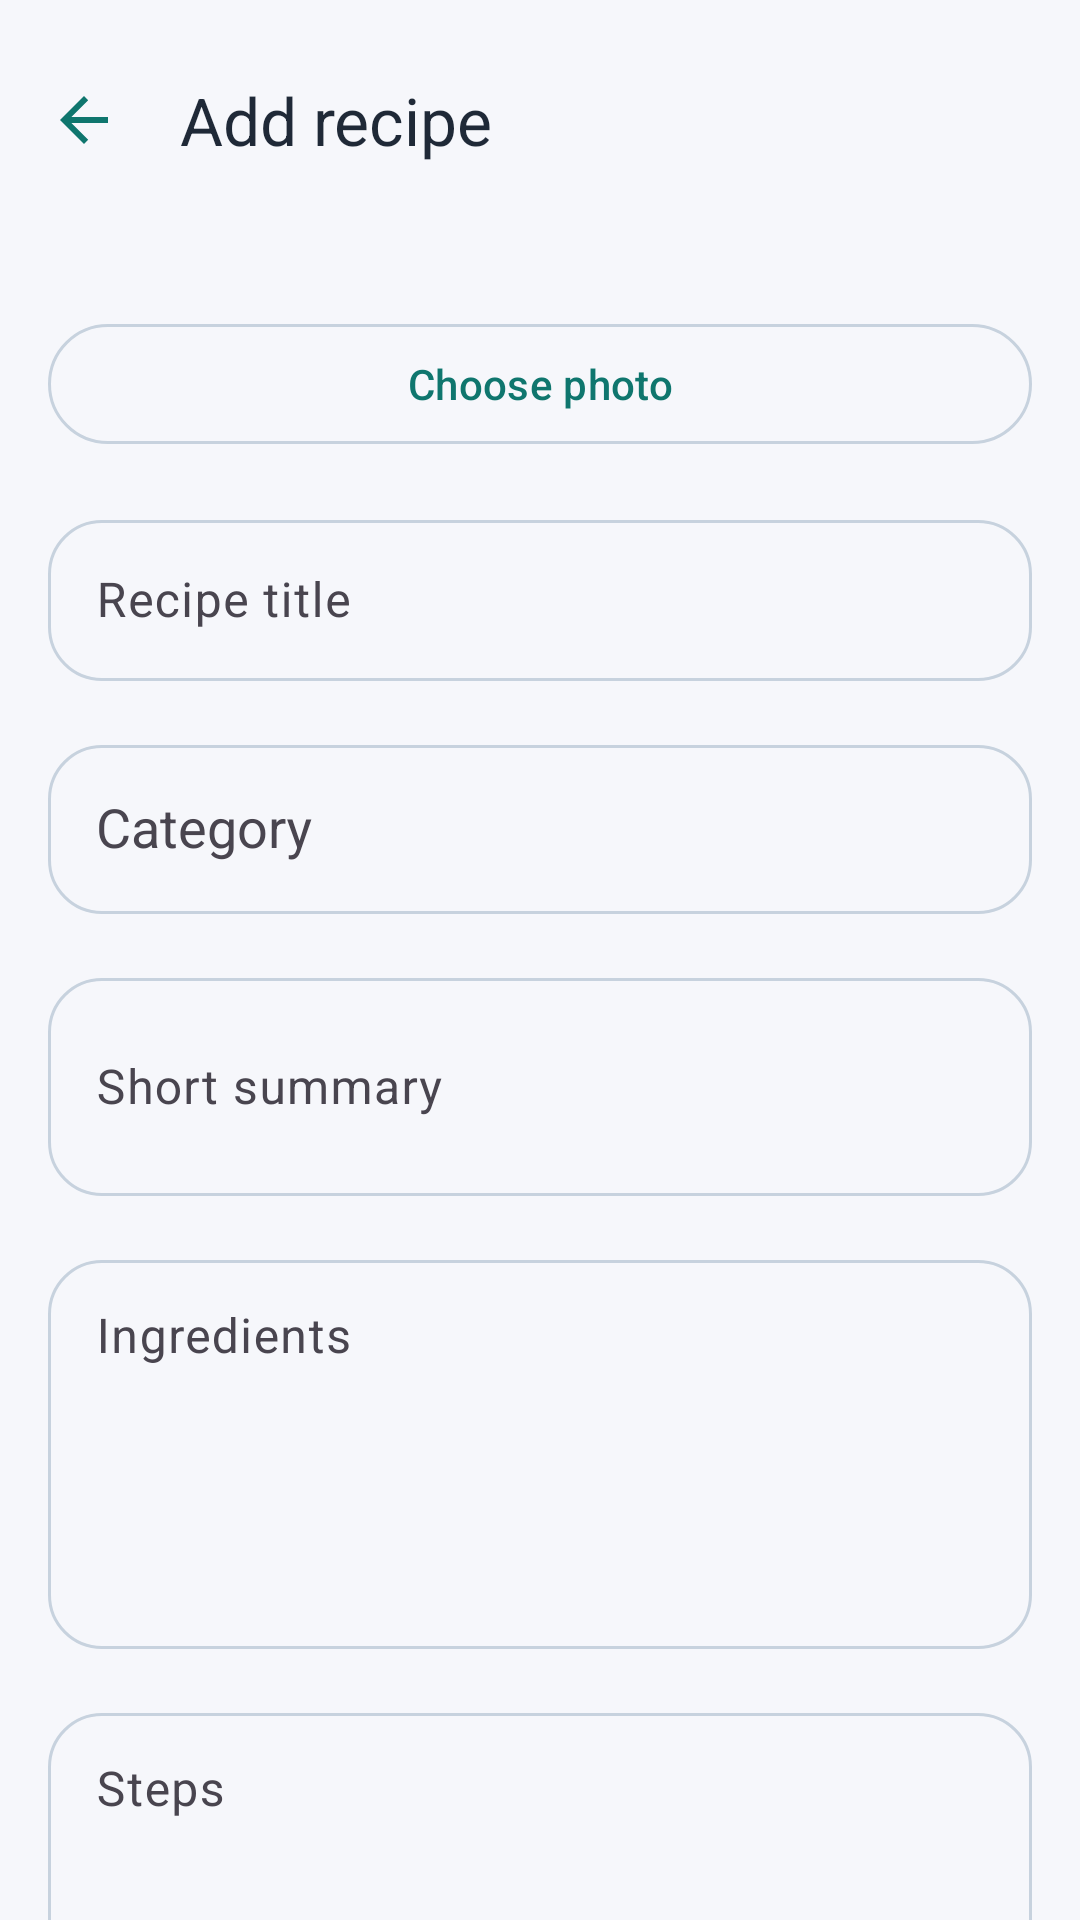

The Android layout XML behind this screen, and the referenced resources:
<!-- AndroidManifest.xml: application theme Theme.Hamhama -->
<!-- res/layout/activity_add_recipe.xml -->
<?xml version="1.0" encoding="utf-8"?>
<androidx.coordinatorlayout.widget.CoordinatorLayout xmlns:android="http://schemas.android.com/apk/res/android"
    xmlns:app="http://schemas.android.com/apk/res-auto"
    xmlns:tools="http://schemas.android.com/tools"
    android:layout_width="match_parent"
    android:layout_height="match_parent"
    android:background="@color/background"
    tools:context=".ui.add.AddRecipeActivity">

    <com.google.android.material.appbar.AppBarLayout
        android:layout_width="match_parent"
        android:layout_height="wrap_content"
        android:paddingTop="@dimen/space_s"
        android:background="@color/background"
        app:elevation="0dp">

        <com.google.android.material.appbar.MaterialToolbar
            android:id="@+id/toolbar"
            android:layout_width="match_parent"
            android:layout_height="wrap_content"
            android:background="@color/background"
            app:navigationIcon="?attr/homeAsUpIndicator"
            app:navigationIconTint="@color/primary"
            app:navigationContentDescription="Back"
            app:title="@string/add_recipe"
            app:titleTextColor="@color/on_surface" />
    </com.google.android.material.appbar.AppBarLayout>

    <androidx.core.widget.NestedScrollView
        android:layout_width="match_parent"
        android:layout_height="match_parent"
        android:fillViewport="true"
        app:layout_behavior="@string/appbar_scrolling_view_behavior">

        <LinearLayout
            android:layout_width="match_parent"
            android:layout_height="wrap_content"
            android:orientation="vertical"
            android:padding="16dp">

            <com.google.android.material.card.MaterialCardView
                android:id="@+id/imagePreviewCard"
                android:layout_width="match_parent"
                android:layout_height="220dp"
                android:visibility="gone"
                app:cardCornerRadius="28dp"
                app:cardElevation="6dp">

                <ImageView
                    android:id="@+id/recipeImagePreview"
                    android:layout_width="match_parent"
                    android:layout_height="match_parent"
                    android:contentDescription="@string/add_recipe"
                    android:scaleType="centerCrop"
                    android:src="@drawable/bg_image_placeholder" />
            </com.google.android.material.card.MaterialCardView>

            <com.google.android.material.button.MaterialButton
                android:id="@+id/pickImageButton"
                style="@style/Widget.Material3.Button.OutlinedButton"
                android:layout_width="match_parent"
                android:layout_height="wrap_content"
                android:layout_marginTop="16dp"
                android:text="Choose photo" />

            <com.google.android.material.textfield.TextInputLayout
                android:layout_width="match_parent"
                android:layout_height="wrap_content"
                android:layout_marginTop="16dp"
                android:hint="@string/title_hint"
                app:boxBackgroundMode="outline"
                app:boxCornerRadiusBottomEnd="18dp"
                app:boxCornerRadiusBottomStart="18dp"
                app:boxCornerRadiusTopEnd="18dp"
                app:boxCornerRadiusTopStart="18dp">

                <com.google.android.material.textfield.TextInputEditText
                    android:id="@+id/titleInput"
                    android:layout_width="match_parent"
                    android:layout_height="wrap_content"
                    android:padding="16dp" />
            </com.google.android.material.textfield.TextInputLayout>

            <com.google.android.material.textfield.TextInputLayout
                android:layout_width="match_parent"
                android:layout_height="wrap_content"
                android:layout_marginTop="16dp"
                android:hint="@string/category_hint"
                app:boxBackgroundMode="outline"
                app:boxCornerRadiusBottomEnd="18dp"
                app:boxCornerRadiusBottomStart="18dp"
                app:boxCornerRadiusTopEnd="18dp"
                app:boxCornerRadiusTopStart="18dp">

                <com.google.android.material.textfield.MaterialAutoCompleteTextView
                    android:id="@+id/categoryInput"
                    android:layout_width="match_parent"
                    android:layout_height="wrap_content"
                    android:padding="16dp" />
            </com.google.android.material.textfield.TextInputLayout>

            <com.google.android.material.textfield.TextInputLayout
                android:layout_width="match_parent"
                android:layout_height="wrap_content"
                android:layout_marginTop="16dp"
                android:hint="@string/summary_hint"
                app:boxBackgroundMode="outline"
                app:boxCornerRadiusBottomEnd="18dp"
                app:boxCornerRadiusBottomStart="18dp"
                app:boxCornerRadiusTopEnd="18dp"
                app:boxCornerRadiusTopStart="18dp">

                <com.google.android.material.textfield.TextInputEditText
                    android:id="@+id/summaryInput"
                    android:layout_width="match_parent"
                    android:layout_height="wrap_content"
                    android:minLines="2"
                    android:padding="16dp" />
            </com.google.android.material.textfield.TextInputLayout>

            <com.google.android.material.textfield.TextInputLayout
                android:layout_width="match_parent"
                android:layout_height="wrap_content"
                android:layout_marginTop="16dp"
                android:hint="@string/ingredients_hint"
                app:boxBackgroundMode="outline"
                app:boxCornerRadiusBottomEnd="18dp"
                app:boxCornerRadiusBottomStart="18dp"
                app:boxCornerRadiusTopEnd="18dp"
                app:boxCornerRadiusTopStart="18dp">

                <com.google.android.material.textfield.TextInputEditText
                    android:id="@+id/ingredientsInput"
                    android:layout_width="match_parent"
                    android:layout_height="wrap_content"
                    android:minLines="5"
                    android:gravity="top"
                    android:inputType="textMultiLine"
                    android:padding="16dp" />
            </com.google.android.material.textfield.TextInputLayout>

            <com.google.android.material.textfield.TextInputLayout
                android:layout_width="match_parent"
                android:layout_height="wrap_content"
                android:layout_marginTop="16dp"
                android:hint="@string/steps_hint"
                app:boxBackgroundMode="outline"
                app:boxCornerRadiusBottomEnd="18dp"
                app:boxCornerRadiusBottomStart="18dp"
                app:boxCornerRadiusTopEnd="18dp"
                app:boxCornerRadiusTopStart="18dp">

                <com.google.android.material.textfield.TextInputEditText
                    android:id="@+id/stepsInput"
                    android:layout_width="match_parent"
                    android:layout_height="wrap_content"
                    android:minLines="6"
                    android:gravity="top"
                    android:inputType="textMultiLine"
                    android:padding="16dp" />
            </com.google.android.material.textfield.TextInputLayout>

            <com.google.android.material.button.MaterialButton
                android:id="@+id/saveButton"
                android:layout_width="match_parent"
                android:layout_height="wrap_content"
                android:layout_marginTop="20dp"
                android:layout_marginBottom="24dp"
                android:text="@string/save_recipe" />
        </LinearLayout>
    </androidx.core.widget.NestedScrollView>
</androidx.coordinatorlayout.widget.CoordinatorLayout>
<!-- resources referenced by this layout -->
<resources>
  <color name="background">#FFF6F7FB</color>
  <color name="on_surface">#FF1F2937</color>
  <color name="primary">#FF0F766E</color>
  <dimen name="space_s">8dp</dimen>
  <!-- drawable bg_image_placeholder (drawable) -->
  <shape xmlns:android="http://schemas.android.com/apk/res/android">
      <solid android:color="@color/surface_variant" />
      <corners android:radius="24dp" />
  </shape>
  <string name="add_recipe">Add recipe</string>
  <string name="category_hint">Category</string>
  <string name="ingredients_hint">Ingredients</string>
  <string name="save_recipe">Save recipe</string>
  <string name="steps_hint">Steps</string>
  <string name="summary_hint">Short summary</string>
  <string name="title_hint">Recipe title</string>
  <style name="Theme.Hamhama" parent="Base.Theme.Hamhama" />
  <color name="surface_variant">#FFE9EEF5</color>
  <style name="Base.Theme.Hamhama" parent="Theme.Material3.DayNight.NoActionBar">
          <item name="colorPrimary">@color/primary</item>
          <item name="colorPrimaryContainer">@color/soft_orange</item>
          <item name="colorOnPrimary">@color/white</item>
          <item name="colorSecondary">@color/secondary</item>
          <item name="colorSecondaryContainer">@color/soft_green</item>
          <item name="colorOnSecondary">@color/white</item>
          <item name="colorTertiary">@color/tertiary</item>
          <item name="colorSurface">@color/surface</item>
          <item name="colorSurfaceVariant">@color/surface_variant</item>
          <item name="android:colorBackground">@color/background</item>
          <item name="colorOnSurface">@color/on_surface</item>
          <item name="colorOutline">@color/outline</item>
          <item name="android:statusBarColor">@android:color/transparent</item>
          <item name="android:navigationBarColor">@color/background</item>
          <item name="android:windowBackground">@color/background</item>
          <item name="android:forceDarkAllowed">false</item>
          <item name="materialButtonStyle">@style/Widget.HamHama.Button</item>
          <item name="materialCardViewStyle">@style/Widget.HamHama.Card</item>
      </style>
  <color name="soft_orange">#FFFFF1DB</color>
  <color name="white">#FFFFFFFF</color>
  <color name="secondary">#FFF59E0B</color>
  <color name="soft_green">#FFE5F7F5</color>
  <color name="tertiary">#FFB45309</color>
  <color name="surface">#FFFFFFFF</color>
  <color name="outline">#FFC7D2DE</color>
  <style name="Widget.HamHama.Button" parent="Widget.Material3.Button">
          <item name="cornerRadius">18dp</item>
          <item name="android:minHeight">52dp</item>
      </style>
  <style name="Widget.HamHama.Card" parent="Widget.Material3.CardView.Elevated">
          <item name="cardCornerRadius">24dp</item>
          <item name="cardElevation">6dp</item>
      </style>
</resources>
